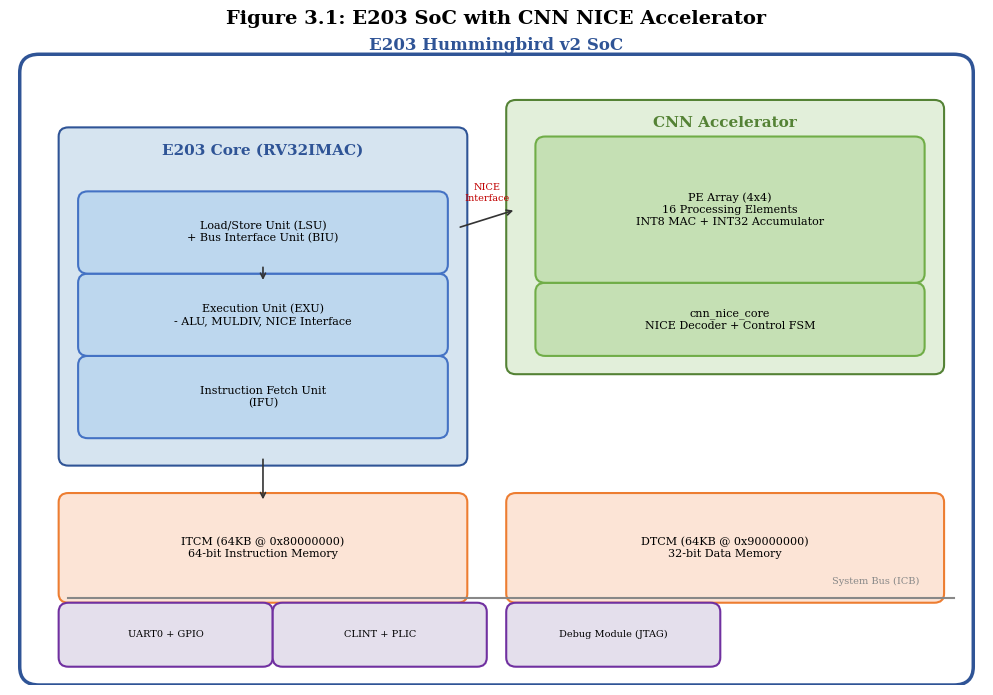
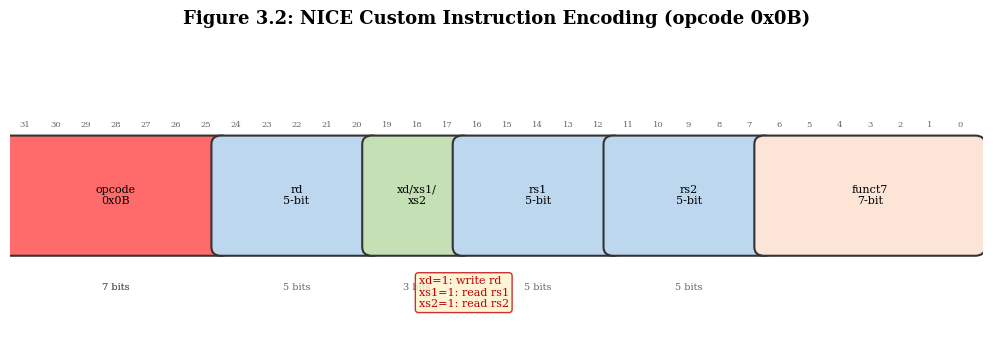
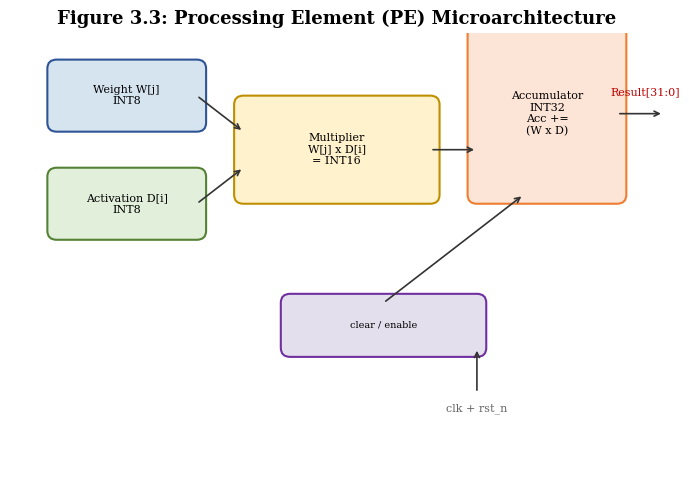
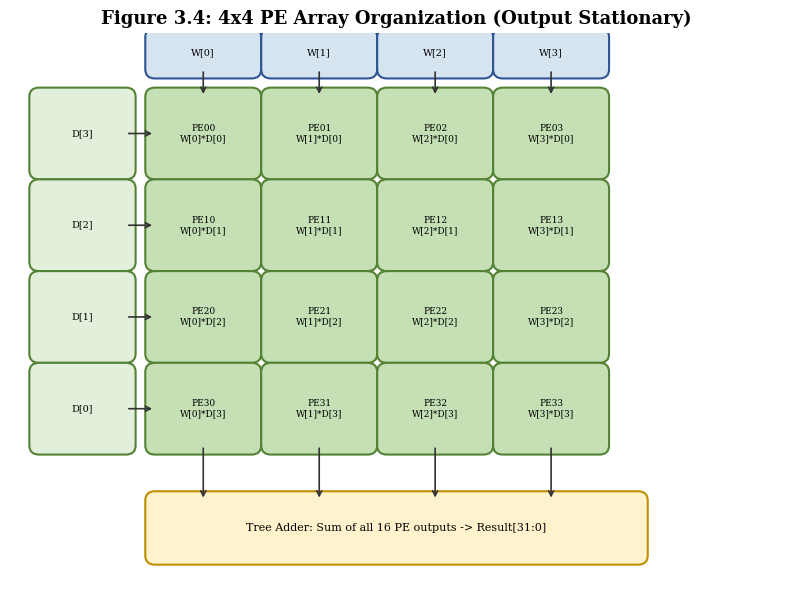
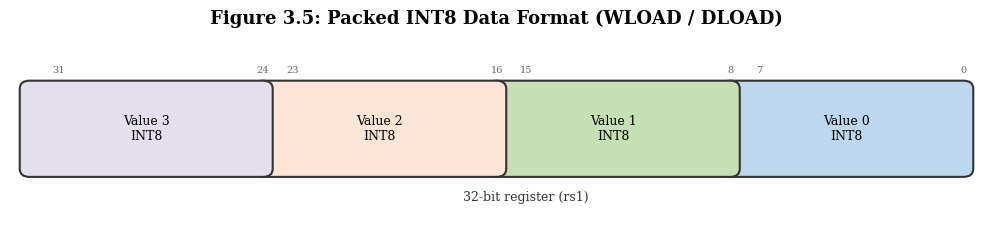
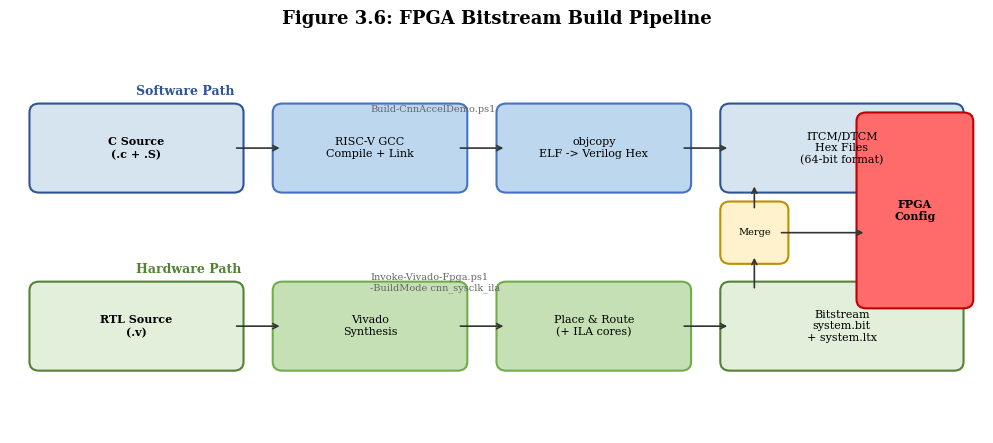

Python code for these plots, in order:
"""Generate architecture diagrams for thesis using matplotlib patches."""
import matplotlib
matplotlib.use('Agg')
import matplotlib.pyplot as plt
import matplotlib.patches as mpatches
from matplotlib.patches import FancyBboxPatch, FancyArrowPatch, Rectangle
import numpy as np
import os

FIG_DIR = r"C:\Users\16084\Documents\Graduation_Design_Library\09_Thesis_Writing\figures"
os.makedirs(FIG_DIR, exist_ok=True)

plt.rcParams['font.family'] = 'serif'
plt.rcParams['font.size'] = 9

def draw_box(ax, x, y, w, h, text, color='#D6E4F0', edgecolor='#2F5496', fontsize=9, bold=False):
    """Draw a rounded rectangle with text."""
    box = FancyBboxPatch((x, y), w, h, boxstyle="round,pad=0.1",
                         facecolor=color, edgecolor=edgecolor, linewidth=1.5)
    ax.add_patch(box)
    weight = 'bold' if bold else 'normal'
    ax.text(x + w/2, y + h/2, text, ha='center', va='center', fontsize=fontsize,
            weight=weight, wrap=True)

def draw_arrow(ax, x1, y1, x2, y2, color='#333333', lw=1.2):
    """Draw an arrow from (x1,y1) to (x2,y2)."""
    ax.annotate('', xy=(x2, y2), xytext=(x1, y1),
               arrowprops=dict(arrowstyle='->', color=color, lw=lw))

def draw_line(ax, x1, y1, x2, y2, color='#333333', lw=1.0, ls='-'):
    """Draw a line."""
    ax.plot([x1, x2], [y1, y2], color=color, linewidth=lw, linestyle=ls)


def fig3_1_soc_architecture(output_png):
    """Figure 3.1: System-level block diagram of E203 SoC with CNN NICE accelerator."""
    fig, ax = plt.subplots(figsize=(10, 7))
    ax.set_xlim(0, 10)
    ax.set_ylim(0, 7)
    ax.axis('off')
    ax.set_title('Figure 3.1: E203 SoC with CNN NICE Accelerator', fontsize=14, fontweight='bold', y=1.02)

    # SoC boundary
    soc_box = FancyBboxPatch((0.3, 0.2), 9.4, 6.5, boxstyle="round,pad=0.2",
                             facecolor='none', edgecolor='#2F5496', linewidth=2.5, linestyle='-')
    ax.add_patch(soc_box)
    ax.text(5, 6.9, 'E203 Hummingbird v2 SoC', ha='center', va='bottom', fontsize=12, fontweight='bold', color='#2F5496')

    # E203 Core
    draw_box(ax, 0.6, 2.5, 4.0, 3.5, '', color='#D6E4F0', edgecolor='#2F5496')
    ax.text(2.6, 5.8, 'E203 Core (RV32IMAC)', ha='center', fontsize=11, fontweight='bold', color='#2F5496')

    # Core sub-blocks
    draw_box(ax, 0.8, 2.8, 3.6, 0.7, 'Instruction Fetch Unit\n(IFU)', color='#BDD7EE', edgecolor='#4472C4', fontsize=8)
    draw_box(ax, 0.8, 3.7, 3.6, 0.7, 'Execution Unit (EXU)\n- ALU, MULDIV, NICE Interface', color='#BDD7EE', edgecolor='#4472C4', fontsize=8)
    draw_box(ax, 0.8, 4.6, 3.6, 0.7, 'Load/Store Unit (LSU)\n+ Bus Interface Unit (BIU)', color='#BDD7EE', edgecolor='#4472C4', fontsize=8)
    draw_arrow(ax, 2.6, 4.6, 2.6, 4.4)

    # CNN Accelerator
    draw_box(ax, 5.2, 3.5, 4.3, 2.8, '', color='#E2EFDA', edgecolor='#548235')
    ax.text(7.35, 6.1, 'CNN Accelerator', ha='center', fontsize=11, fontweight='bold', color='#548235')
    draw_box(ax, 5.5, 3.7, 3.8, 0.6, 'cnn_nice_core\nNICE Decoder + Control FSM', color='#C5E0B4', edgecolor='#70AD47', fontsize=8)
    draw_box(ax, 5.5, 4.5, 3.8, 1.4, 'PE Array (4x4)\n16 Processing Elements\nINT8 MAC + INT32 Accumulator', color='#C5E0B4', edgecolor='#70AD47', fontsize=8)

    # NICE connection
    draw_arrow(ax, 4.6, 5.0, 5.2, 5.2)
    ax.text(4.9, 5.3, 'NICE\nInterface', ha='center', fontsize=7, color='#C00000')

    # Memories
    draw_box(ax, 0.6, 1.0, 4.0, 1.0, 'ITCM (64KB @ 0x80000000)\n64-bit Instruction Memory', color='#FCE4D6', edgecolor='#ED7D31', fontsize=8)
    draw_box(ax, 5.2, 1.0, 4.3, 1.0, 'DTCM (64KB @ 0x90000000)\n32-bit Data Memory', color='#FCE4D6', edgecolor='#ED7D31', fontsize=8)
    draw_arrow(ax, 2.6, 2.5, 2.6, 2.0)

    # Peripherals
    draw_box(ax, 0.6, 0.3, 2.0, 0.5, 'UART0 + GPIO', color='#E4DFEC', edgecolor='#7030A0', fontsize=7)
    draw_box(ax, 2.8, 0.3, 2.0, 0.5, 'CLINT + PLIC', color='#E4DFEC', edgecolor='#7030A0', fontsize=7)
    draw_box(ax, 5.2, 0.3, 2.0, 0.5, 'Debug Module (JTAG)', color='#E4DFEC', edgecolor='#7030A0', fontsize=7)

    # System bus
    ax.plot([0.6, 9.7], [0.95, 0.95], 'k-', linewidth=1.5, color='#888888')
    ax.text(9.35, 1.1, 'System Bus (ICB)', ha='right', fontsize=7, color='#888888')

    plt.tight_layout()
    fig.savefig(output_png, bbox_inches='tight', dpi=200)
    plt.close(fig)
    print(f"  Saved: {output_png}")


def fig3_2_instruction_format(output_png):
    """Figure 3.2: RISC-V custom instruction format for NICE."""
    fig, ax = plt.subplots(figsize=(10, 3.5))
    ax.set_xlim(0, 10)
    ax.set_ylim(0, 3.5)
    ax.axis('off')
    ax.set_title('Figure 3.2: NICE Custom Instruction Encoding (opcode 0x0B)', fontsize=13, fontweight='bold')

    # Bit fields
    fields = [
        (0, 7, 'opcode\n0x0B', '#FF6B6B'),
        (7, 12, 'rd\n5-bit', '#BDD7EE'),
        (12, 15, 'xd/xs1/\nxs2', '#C5E0B4'),
        (15, 20, 'rs1\n5-bit', '#BDD7EE'),
        (20, 25, 'rs2\n5-bit', '#BDD7EE'),
        (25, 32, 'funct7\n7-bit', '#FCE4D6'),
    ]

    for start, end, label, color in fields:
        draw_box(ax, start*0.31, 1.0, (end-start)*0.31, 1.2, label, color=color, edgecolor='#333333', fontsize=8)

    # Bit numbers
    for i in range(32):
        x = i * 0.31 + 0.155
        ax.text(x, 2.4, str(31-i), ha='center', fontsize=6, color='#666666')

    # Width labels
    ax.text(3.5*0.31, 0.5, '7 bits', ha='center', fontsize=7, color='#666666')
    ax.text((25+20)/2*0.31, 0.5, '5 bits', ha='center', fontsize=7, color='#666666')
    ax.text((20+15)/2*0.31, 0.5, '5 bits', ha='center', fontsize=7, color='#666666')
    ax.text((15+12)/2*0.31, 0.5, '3 bits', ha='center', fontsize=7, color='#666666')
    ax.text((12+7)/2*0.31, 0.5, '5 bits', ha='center', fontsize=7, color='#666666')
    ax.text((7+0)/2*0.31, 0.5, '7 bits', ha='center', fontsize=7, color='#666666')

    # NICE-specific annotation
    ax.annotate('xd=1: write rd\nxs1=1: read rs1\nxs2=1: read rs2',
                xy=(4.2, 0.3), fontsize=8, color='#C00000',
                bbox=dict(boxstyle='round', facecolor='#FFF2CC', edgecolor='#C00000', alpha=0.8))

    plt.tight_layout()
    fig.savefig(output_png, bbox_inches='tight', dpi=200)
    plt.close(fig)
    print(f"  Saved: {output_png}")


def fig3_3_pe_microarchitecture(output_png):
    """Figure 3.3: PE microarchitecture."""
    fig, ax = plt.subplots(figsize=(7, 5))
    ax.set_xlim(0, 7)
    ax.set_ylim(0, 5)
    ax.axis('off')
    ax.set_title('Figure 3.3: Processing Element (PE) Microarchitecture', fontsize=13, fontweight='bold')

    # Weight input
    draw_box(ax, 0.5, 4.0, 1.5, 0.6, 'Weight W[j]\nINT8', color='#D6E4F0', edgecolor='#2F5496', fontsize=8)
    # Activation input
    draw_box(ax, 0.5, 2.8, 1.5, 0.6, 'Activation D[i]\nINT8', color='#E2EFDA', edgecolor='#548235', fontsize=8)

    # Multiplier
    draw_box(ax, 2.5, 3.2, 2.0, 1.0, 'Multiplier\nW[j] x D[i]\n= INT16', color='#FFF2CC', edgecolor='#BF8F00', fontsize=8)

    # Accumulator
    draw_box(ax, 5.0, 3.2, 1.5, 1.8, 'Accumulator\nINT32\nAcc +=\n(W x D)', color='#FCE4D6', edgecolor='#ED7D31', fontsize=8)

    # Clear/Enable
    draw_box(ax, 3.0, 1.5, 2.0, 0.5, 'clear / enable', color='#E4DFEC', edgecolor='#7030A0', fontsize=7)
    draw_arrow(ax, 4.0, 2.0, 5.5, 3.2)

    # Arrows
    draw_arrow(ax, 2.0, 4.3, 2.5, 3.9)
    draw_arrow(ax, 2.0, 3.1, 2.5, 3.5)
    draw_arrow(ax, 4.5, 3.7, 5.0, 3.7)
    # Result output
    draw_arrow(ax, 6.5, 4.1, 7.0, 4.1)
    ax.text(6.8, 4.3, 'Result[31:0]', fontsize=8, color='#C00000', ha='center')

    # Clock
    ax.text(5.0, 0.8, 'clk + rst_n', ha='center', fontsize=8, color='#666666')
    draw_arrow(ax, 5.0, 1.0, 5.0, 1.5)

    plt.tight_layout()
    fig.savefig(output_png, bbox_inches='tight', dpi=200)
    plt.close(fig)
    print(f"  Saved: {output_png}")


def fig3_4_pe_array(output_png):
    """Figure 3.4: 4x4 PE Array organization."""
    fig, ax = plt.subplots(figsize=(8, 6))
    ax.set_xlim(0, 8)
    ax.set_ylim(0, 6)
    ax.axis('off')
    ax.set_title('Figure 3.4: 4x4 PE Array Organization (Output Stationary)', fontsize=13, fontweight='bold')

    # PE grid
    pe_w, pe_h = 1.0, 0.8
    start_x, start_y = 1.5, 1.5

    for i in range(4):  # rows (D)
        for j in range(4):  # cols (W)
            x = start_x + j * 1.2
            y = start_y + (3-i) * 1.0
            draw_box(ax, x, y, pe_w, pe_h,
                    f'PE{i}{j}\nW[{j}]*D[{i}]',
                    color='#C5E0B4', edgecolor='#548235', fontsize=6.5)

            if i == 0:  # Top row - weight broadcast
                draw_box(ax, x, y + 1.1, pe_w, 0.35,
                        f'W[{j}]', color='#D6E4F0', edgecolor='#2F5496', fontsize=7)
                draw_arrow(ax, x + pe_w/2, y + 1.1, x + pe_w/2, y + pe_h)

        # Left column - activation broadcast
        draw_box(ax, 0.3, y, 0.9, pe_h,
                f'D[{3-i}]', color='#E2EFDA', edgecolor='#548235', fontsize=7)
        draw_arrow(ax, 1.2, y + pe_h/2, start_x, y + pe_h/2)

    # Accumulator sum
    draw_box(ax, 1.5, 0.3, 5.0, 0.6,
            'Tree Adder: Sum of all 16 PE outputs -> Result[31:0]',
            color='#FFF2CC', edgecolor='#BF8F00', fontsize=8)

    # Sum arrows from each PE
    for j in range(4):
        draw_arrow(ax, start_x + j*1.2 + pe_w/2, start_y, start_x + j*1.2 + pe_w/2, 0.9)

    plt.tight_layout()
    fig.savefig(output_png, bbox_inches='tight', dpi=200)
    plt.close(fig)
    print(f"  Saved: {output_png}")


def fig3_5_packed_format(output_png):
    """Figure 3.5: INT8 packed data format."""
    fig, ax = plt.subplots(figsize=(10, 2.5))
    ax.set_xlim(0, 10)
    ax.set_ylim(0, 2.5)
    ax.axis('off')
    ax.set_title('Figure 3.5: Packed INT8 Data Format (WLOAD / DLOAD)', fontsize=13, fontweight='bold')

    fields = [
        (0, 8, 'Value 0\nINT8', '#BDD7EE'),
        (8, 16, 'Value 1\nINT8', '#C5E0B4'),
        (16, 24, 'Value 2\nINT8', '#FCE4D6'),
        (24, 32, 'Value 3\nINT8', '#E4DFEC'),
    ]

    for start, end, label, color in fields:
        draw_box(ax, (31-end)*0.3 + 0.5, 0.8, (end-start)*0.3, 1.0, label, color=color, edgecolor='#333333', fontsize=9)

    # Bit numbers
    bit_positions = [31, 24, 23, 16, 15, 8, 7, 0]
    for bp in bit_positions:
        x = (31-bp)*0.3 + 0.5
        ax.text(x, 2.0, str(bp), ha='center', fontsize=7, color='#666666')

    ax.text(5.3, 0.4, '32-bit register (rs1)', ha='center', fontsize=9, color='#333333')

    plt.tight_layout()
    fig.savefig(output_png, bbox_inches='tight', dpi=200)
    plt.close(fig)
    print(f"  Saved: {output_png}")


def fig3_6_build_pipeline(output_png):
    """Figure 3.6: FPGA Build Pipeline."""
    fig, ax = plt.subplots(figsize=(10, 4.5))
    ax.set_xlim(0, 10)
    ax.set_ylim(0, 4.5)
    ax.axis('off')
    ax.set_title('Figure 3.6: FPGA Bitstream Build Pipeline', fontsize=13, fontweight='bold')

    # Software path
    draw_box(ax, 0.3, 2.8, 2.0, 0.8, 'C Source\n(.c + .S)', color='#D6E4F0', edgecolor='#2F5496', fontsize=8, bold=True)
    draw_box(ax, 2.8, 2.8, 1.8, 0.8, 'RISC-V GCC\nCompile + Link', color='#BDD7EE', edgecolor='#4472C4', fontsize=8)
    draw_box(ax, 5.1, 2.8, 1.8, 0.8, 'objcopy\nELF -> Verilog Hex', color='#BDD7EE', edgecolor='#4472C4', fontsize=8)
    draw_box(ax, 7.4, 2.8, 2.3, 0.8, 'ITCM/DTCM\nHex Files\n(64-bit format)', color='#D6E4F0', edgecolor='#2F5496', fontsize=8)

    # Hardware path
    draw_box(ax, 0.3, 0.8, 2.0, 0.8, 'RTL Source\n(.v)', color='#E2EFDA', edgecolor='#548235', fontsize=8, bold=True)
    draw_box(ax, 2.8, 0.8, 1.8, 0.8, 'Vivado\nSynthesis', color='#C5E0B4', edgecolor='#70AD47', fontsize=8)
    draw_box(ax, 5.1, 0.8, 1.8, 0.8, 'Place & Route\n(+ ILA cores)', color='#C5E0B4', edgecolor='#70AD47', fontsize=8)
    draw_box(ax, 7.4, 0.8, 2.3, 0.8, 'Bitstream\nsystem.bit\n+ system.ltx', color='#E2EFDA', edgecolor='#548235', fontsize=8)

    # Merge
    draw_box(ax, 7.4, 2.0, 0.5, 0.5, 'Merge', color='#FFF2CC', edgecolor='#BF8F00', fontsize=7)

    # FPGA
    draw_box(ax, 8.8, 1.5, 1.0, 2.0, 'FPGA\nConfig', color='#FF6B6B', edgecolor='#C00000', fontsize=8, bold=True)

    # Arrows
    draw_arrow(ax, 2.3, 3.2, 2.8, 3.2)
    draw_arrow(ax, 4.6, 3.2, 5.1, 3.2)
    draw_arrow(ax, 6.9, 3.2, 7.4, 3.2)
    draw_arrow(ax, 2.3, 1.2, 2.8, 1.2)
    draw_arrow(ax, 4.6, 1.2, 5.1, 1.2)
    draw_arrow(ax, 6.9, 1.2, 7.4, 1.2)
    draw_arrow(ax, 7.65, 2.5, 7.65, 2.8)
    draw_arrow(ax, 7.65, 1.6, 7.65, 2.0)
    draw_arrow(ax, 7.9, 2.25, 8.8, 2.25)

    # Labels
    ax.text(1.3, 3.8, 'Software Path', fontsize=9, fontweight='bold', color='#2F5496')
    ax.text(1.3, 1.8, 'Hardware Path', fontsize=9, fontweight='bold', color='#548235')

    # PowerShell label
    ax.annotate('Build-CnnAccelDemo.ps1', xy=(3.7, 3.6), fontsize=7, color='#666666')
    ax.annotate('Invoke-Vivado-Fpga.ps1\n-BuildMode cnn_sysclk_ila', xy=(3.7, 1.6), fontsize=7, color='#666666')

    plt.tight_layout()
    fig.savefig(output_png, bbox_inches='tight', dpi=200)
    plt.close(fig)
    print(f"  Saved: {output_png}")


if __name__ == "__main__":
    print("Generating architecture diagrams...")
    fig3_1_soc_architecture(os.path.join(FIG_DIR, "fig3_1_soc_architecture.png"))
    fig3_2_instruction_format(os.path.join(FIG_DIR, "fig3_2_instruction_format.png"))
    fig3_3_pe_microarchitecture(os.path.join(FIG_DIR, "fig3_3_pe_microarchitecture.png"))
    fig3_4_pe_array(os.path.join(FIG_DIR, "fig3_4_pe_array.png"))
    fig3_5_packed_format(os.path.join(FIG_DIR, "fig3_5_packed_format.png"))
    fig3_6_build_pipeline(os.path.join(FIG_DIR, "fig3_6_build_pipeline.png"))
    print(f"\nAll 6 diagrams saved to: {FIG_DIR}")
